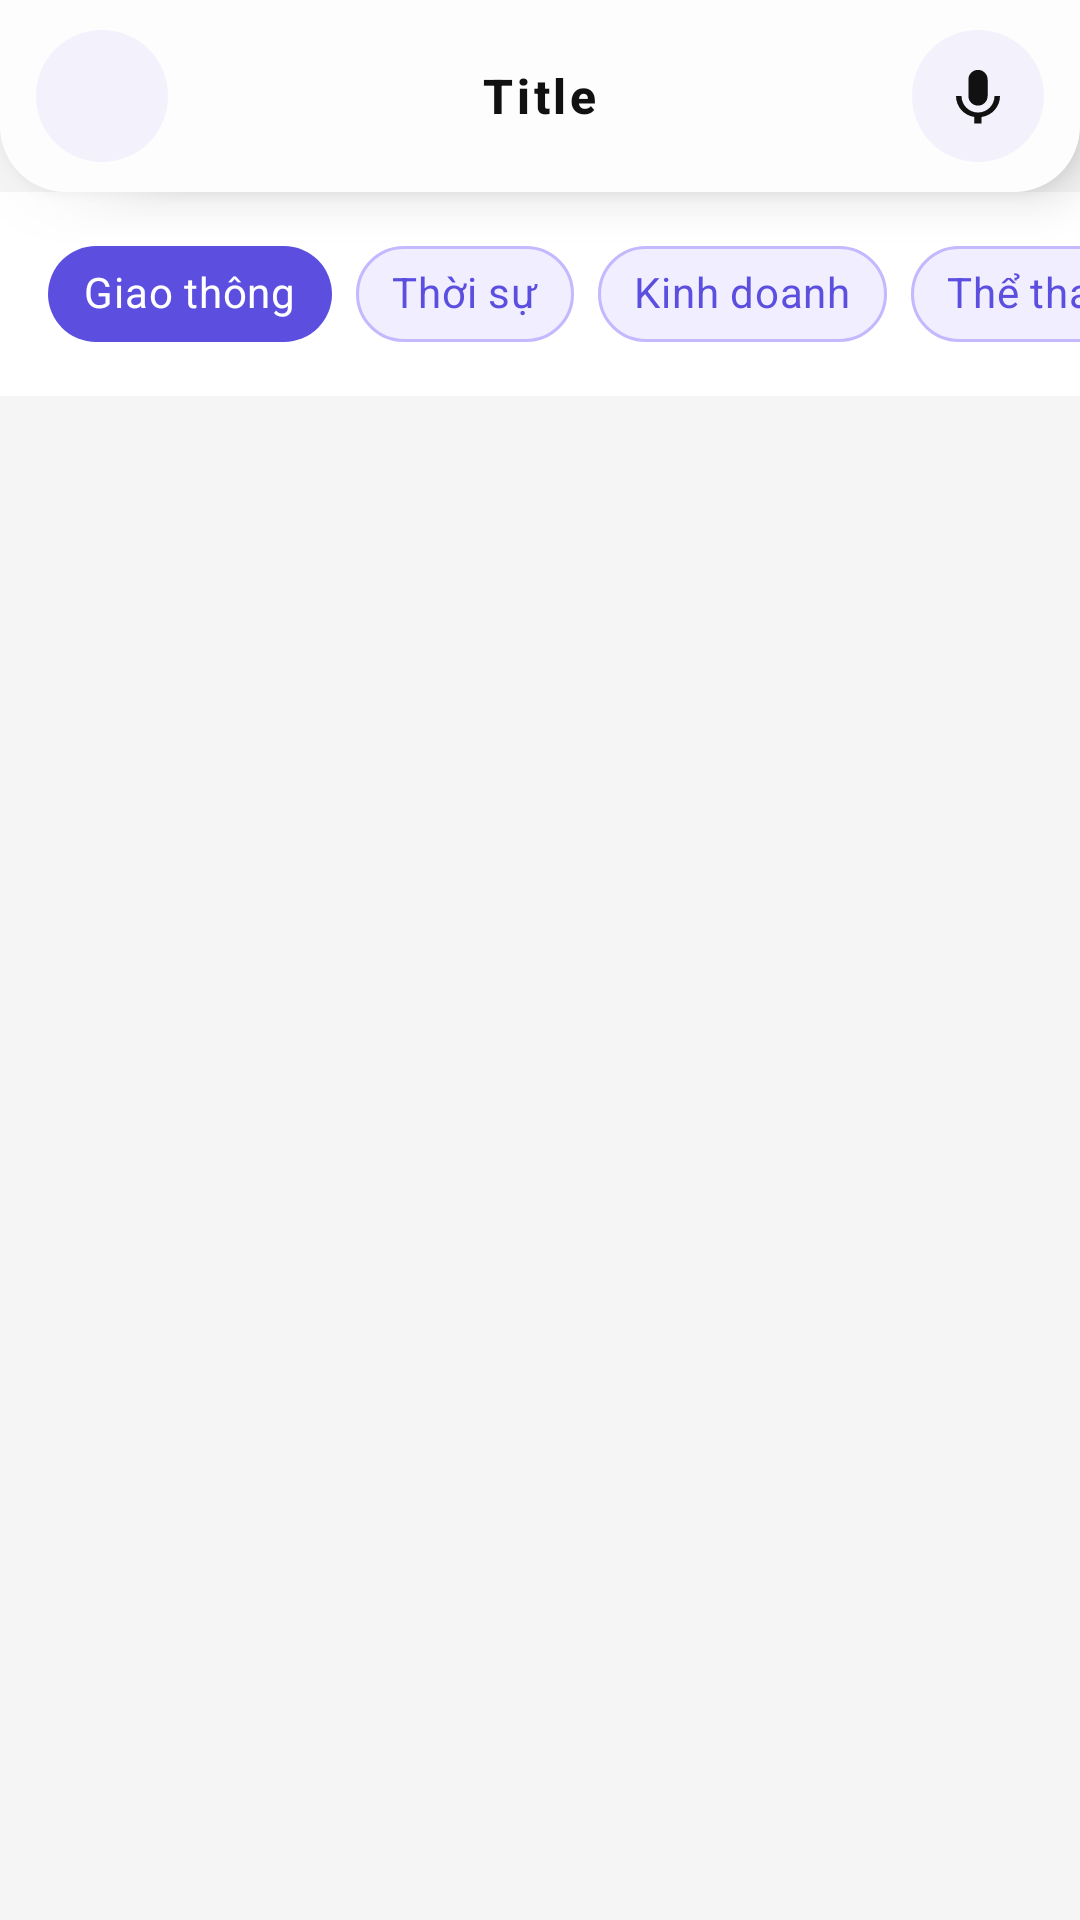

The Android layout XML behind this screen, and the referenced resources:
<!-- AndroidManifest.xml: application theme Theme.TraffiGo -->
<!-- res/layout/activity_traffic_news.xml -->
<?xml version="1.0" encoding="utf-8"?>
<LinearLayout xmlns:android="http://schemas.android.com/apk/res/android"
    xmlns:app="http://schemas.android.com/apk/res-auto"
    android:layout_width="match_parent"
    android:layout_height="match_parent"
    android:orientation="vertical"
    android:background="#F5F5F5">

    <include
        android:id="@+id/layoutHeader"
        layout="@layout/layout_header" />

    <HorizontalScrollView
        android:id="@+id/scrollCategories"
        android:layout_width="match_parent"
        android:layout_height="wrap_content"
        android:background="#FFFFFF"
        android:scrollbars="none"
        android:paddingVertical="10dp">

        <LinearLayout
            android:layout_width="wrap_content"
            android:layout_height="wrap_content"
            android:orientation="horizontal"
            android:paddingHorizontal="16dp">

            <com.google.android.material.chip.Chip
                android:id="@+id/chipCatTraffic"
                style="@style/Widget.MaterialComponents.Chip.Action"
                android:layout_width="wrap_content"
                android:layout_height="wrap_content"
                android:layout_marginEnd="8dp"
                android:text="@string/news_cat_traffic"
                android:textColor="#FFFFFF"
                app:chipBackgroundColor="#5C4FE0"
                app:chipStrokeWidth="0dp" />

            <com.google.android.material.chip.Chip
                android:id="@+id/chipCatCurrent"
                style="@style/Widget.MaterialComponents.Chip.Action"
                android:layout_width="wrap_content"
                android:layout_height="wrap_content"
                android:layout_marginEnd="8dp"
                android:text="@string/news_cat_current"
                android:textColor="#5C4FE0"
                app:chipBackgroundColor="#F0EEFF"
                app:chipStrokeColor="#C4B8FF"
                app:chipStrokeWidth="1dp" />

            <com.google.android.material.chip.Chip
                android:id="@+id/chipCatBusiness"
                style="@style/Widget.MaterialComponents.Chip.Action"
                android:layout_width="wrap_content"
                android:layout_height="wrap_content"
                android:layout_marginEnd="8dp"
                android:text="@string/news_cat_business"
                android:textColor="#5C4FE0"
                app:chipBackgroundColor="#F0EEFF"
                app:chipStrokeColor="#C4B8FF"
                app:chipStrokeWidth="1dp" />

            <com.google.android.material.chip.Chip
                android:id="@+id/chipCatSports"
                style="@style/Widget.MaterialComponents.Chip.Action"
                android:layout_width="wrap_content"
                android:layout_height="wrap_content"
                android:layout_marginEnd="8dp"
                android:text="@string/news_cat_sports"
                android:textColor="#5C4FE0"
                app:chipBackgroundColor="#F0EEFF"
                app:chipStrokeColor="#C4B8FF"
                app:chipStrokeWidth="1dp" />

            <com.google.android.material.chip.Chip
                android:id="@+id/chipCatAll"
                style="@style/Widget.MaterialComponents.Chip.Action"
                android:layout_width="wrap_content"
                android:layout_height="wrap_content"
                android:text="@string/news_cat_all"
                android:textColor="#5C4FE0"
                app:chipBackgroundColor="#F0EEFF"
                app:chipStrokeColor="#C4B8FF"
                app:chipStrokeWidth="1dp" />

        </LinearLayout>
    </HorizontalScrollView>

    <FrameLayout
        android:layout_width="match_parent"
        android:layout_height="0dp"
        android:layout_weight="1">

        <androidx.recyclerview.widget.RecyclerView
            android:id="@+id/rvNews"
            android:layout_width="match_parent"
            android:layout_height="match_parent"
            android:padding="8dp"
            android:clipToPadding="false" />

        <LinearLayout
            android:id="@+id/layoutNewsEmpty"
            android:layout_width="match_parent"
            android:layout_height="match_parent"
            android:orientation="vertical"
            android:gravity="center"
            android:padding="40dp"
            android:visibility="gone">

            <ImageView
                android:layout_width="72dp"
                android:layout_height="72dp"
                android:src="@drawable/ic_news"
                app:tint="#C4B8FF"
                android:importantForAccessibility="no" />

            <TextView
                android:layout_width="wrap_content"
                android:layout_height="wrap_content"
                android:layout_marginTop="20dp"
                android:text="@string/news_empty_title"
                android:textColor="#201B3D"
                android:textSize="17sp"
                android:textStyle="bold" />

            <TextView
                android:layout_width="wrap_content"
                android:layout_height="wrap_content"
                android:layout_marginTop="8dp"
                android:gravity="center"
                android:text="@string/news_empty_subtitle"
                android:textColor="#9691AC"
                android:textSize="13sp" />
        </LinearLayout>

    </FrameLayout>

</LinearLayout>
<!-- res/layout/layout_header.xml (included above) -->
<?xml version="1.0" encoding="utf-8"?>
<FrameLayout xmlns:android="http://schemas.android.com/apk/res/android"
    xmlns:app="http://schemas.android.com/apk/res-auto"
    android:layout_width="match_parent"
    android:layout_height="wrap_content"
    android:background="@drawable/bg_header_bar"
    android:elevation="10dp"
    android:fitsSystemWindows="true">

    <RelativeLayout
        android:layout_width="match_parent"
        android:layout_height="64dp"
        android:paddingHorizontal="12dp">

        
        <FrameLayout
            android:id="@+id/btnBackContainer"
            android:layout_width="44dp"
            android:layout_height="44dp"
            android:layout_centerVertical="true"
            android:layout_alignParentStart="true"
            android:background="@drawable/bg_circle_header_icon">
            <ImageButton
                android:id="@+id/btnBack"
                android:layout_width="44dp"
                android:layout_height="44dp"
                android:background="?attr/selectableItemBackgroundBorderless"
                android:padding="11dp"
                android:scaleType="centerInside"
                android:src="@drawable/ic_back"
                app:tint="@color/on_surface" />
        </FrameLayout>

        
        <FrameLayout
            android:id="@+id/btnVoiceMicContainer"
            android:layout_width="44dp"
            android:layout_height="44dp"
            android:layout_centerVertical="true"
            android:layout_alignParentEnd="true"
            android:background="@drawable/bg_circle_header_icon">
            <ImageButton
                android:id="@+id/btnVoiceMic"
                android:layout_width="44dp"
                android:layout_height="44dp"
                android:background="?attr/selectableItemBackgroundBorderless"
                android:padding="11dp"
                android:scaleType="centerInside"
                android:src="@drawable/ic_mic"
                app:tint="@color/on_surface"
                android:contentDescription="@string/voice_mic_cd" />
        </FrameLayout>

        
        <FrameLayout
            android:id="@+id/btnShareContainer"
            android:layout_width="44dp"
            android:layout_height="44dp"
            android:layout_centerVertical="true"
            android:layout_toStartOf="@id/btnVoiceMicContainer"
            android:layout_marginEnd="8dp"
            android:background="@drawable/bg_circle_header_icon"
            android:visibility="invisible">
            <ImageButton
                android:id="@+id/btnShare"
                android:layout_width="44dp"
                android:layout_height="44dp"
                android:background="?attr/selectableItemBackgroundBorderless"
                android:padding="11dp"
                android:scaleType="centerInside"
                android:src="@drawable/ic_share"
                app:tint="@color/on_surface"
                android:visibility="gone" />
        </FrameLayout>

        
        <TextView
            android:id="@+id/tvPageTitle"
            android:layout_width="wrap_content"
            android:layout_height="wrap_content"
            android:layout_centerInParent="true"
            android:text="Title"
            android:textColor="@color/on_surface"
            android:textSize="16sp"
            android:textStyle="bold"
            android:letterSpacing="0.08"
            android:fontFamily="sans-serif-medium" />

    </RelativeLayout>

</FrameLayout>
<!-- resources referenced by this layout -->
<resources>
  <color name="on_surface">#111111</color>
  <!-- drawable bg_circle_header_icon (drawable) -->
  <?xml version="1.0" encoding="utf-8"?>
  <shape xmlns:android="http://schemas.android.com/apk/res/android"
      android:shape="oval">
      <solid android:color="@color/header_icon_bg" />
  </shape>
  <!-- drawable bg_header_bar (drawable) -->
  <?xml version="1.0" encoding="utf-8"?>
  <shape xmlns:android="http://schemas.android.com/apk/res/android">
      <solid android:color="@color/surface" />
      <corners
          android:bottomLeftRadius="22dp"
          android:bottomRightRadius="22dp" />
  </shape>
  <!-- drawable ic_mic (drawable) -->
  <vector xmlns:android="http://schemas.android.com/apk/res/android"
      android:width="24dp"
      android:height="24dp"
      android:viewportWidth="24"
      android:viewportHeight="24"
      android:tint="#FFFFFF">
      <path
          android:fillColor="#FFFFFF"
          android:pathData="M12,15.5c1.93,0 3.5,-1.57 3.5,-3.5V6c0,-1.93 -1.57,-3.5 -3.5,-3.5S8.5,4.07 8.5,6v6c0,1.93 1.57,3.5 3.5,3.5z" />
      <path
          android:fillColor="#FFFFFF"
          android:pathData="M18,12c0,3.31 -2.69,6 -6,6s-6,-2.69 -6,-6L4,12c0,3.9 2.91,7.11 6.68,7.63V22h2.63v-2.37C17.09,19.11 20,15.9 20,12h-2z" />
  </vector>
  <!-- drawable ic_news (drawable) -->
  <vector xmlns:android="http://schemas.android.com/apk/res/android"
      android:width="24dp"
      android:height="24dp"
      android:viewportWidth="24"
      android:viewportHeight="24">
      <path
          android:pathData="M4,5a1,1 0,0 1,1 -1h10a1,1 0,0 1,1 1v13.5a1.5,1.5 0,0 0,1.5 1.5H6a2,2 0,0 1,-2 -2z"
          android:strokeWidth="2"
          android:strokeLineJoin="round"
          android:fillColor="#00000000"
          android:strokeColor="#FF000000" />
      <path
          android:pathData="M16,7.5h3.5a0.5,0.5 0,0 1,0.5 0.5v10.5a1.5,1.5 0,0 1,-1.5 1.5"
          android:strokeWidth="2"
          android:strokeLineJoin="round"
          android:strokeLineCap="round"
          android:fillColor="#00000000"
          android:strokeColor="#FF000000" />
      <path
          android:pathData="M7,8h5M7,11.3h5M7,14.6h3"
          android:strokeWidth="1.8"
          android:strokeLineCap="round"
          android:fillColor="#00000000"
          android:strokeColor="#FF000000" />
  </vector>
  <string name="news_cat_all">Tất cả</string>
  <string name="news_cat_business">Kinh doanh</string>
  <string name="news_cat_current">Thời sự</string>
  <string name="news_cat_sports">Thể thao</string>
  <string name="news_cat_traffic">Giao thông</string>
  <string name="news_empty_subtitle">Thử chọn danh mục khác hoặc kiểm tra kết nối mạng</string>
  <string name="news_empty_title">Chưa có tin nào</string>
  <string name="voice_mic_cd">Trợ lý giọng nói</string>
  <color name="header_icon_bg">#F3F1FB</color>
  <color name="surface">#FDFDFD</color>
  <color name="brand_primary">#5C4FE0</color>
  <color name="brand_primary_dark">#4436C8</color>
  <color name="brand_on_primary">#FFFFFF</color>
  <color name="accent">#7B6ED6</color>
  <color name="white">#FFFFFF</color>
  <color name="background">#FDFDFD</color>
  <color name="error">#D32F2F</color>
  <color name="on_error">#FFFFFF</color>
</resources>
